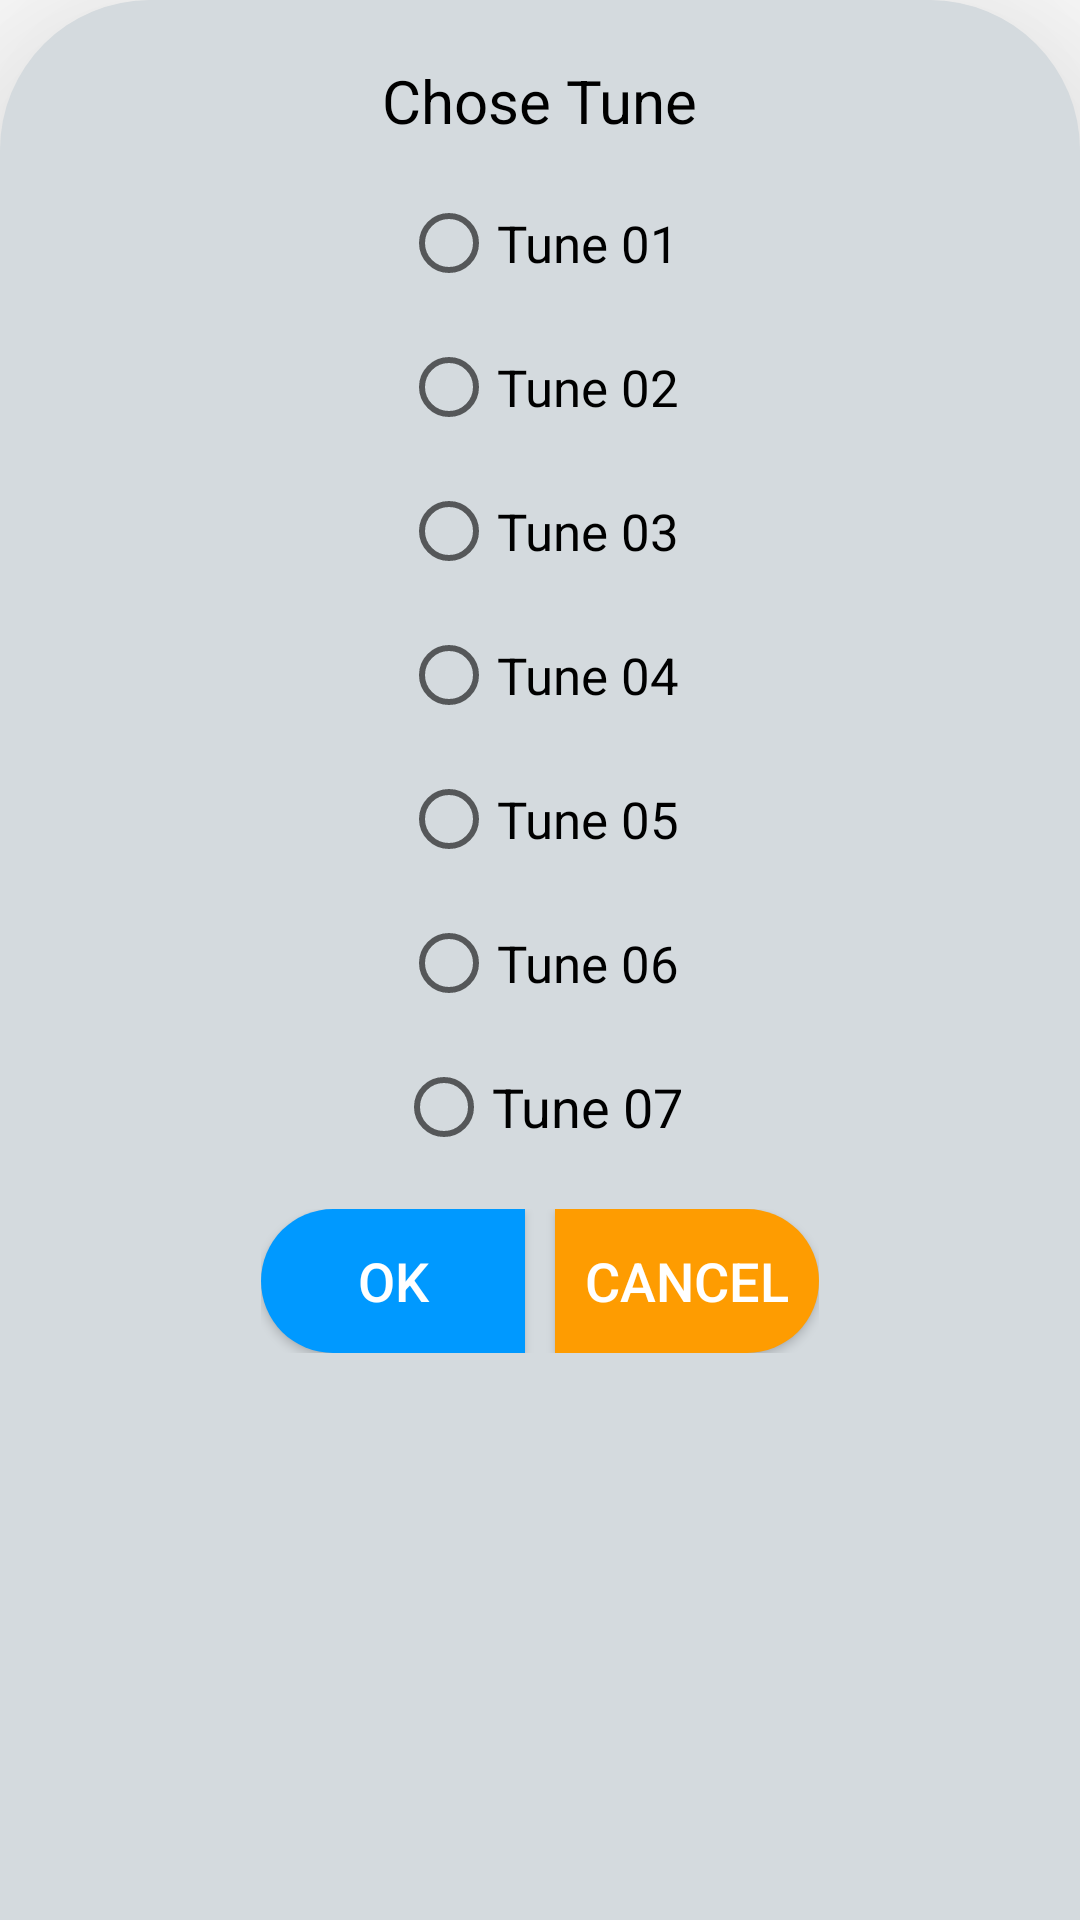

This screen was rendered from an Android layout file. Write that file and the resources it references.
<!-- AndroidManifest.xml: application theme AppTheme -->
<!-- res/layout/tune_sheet.xml -->
<?xml version="1.0" encoding="utf-8"?>
<LinearLayout xmlns:android="http://schemas.android.com/apk/res/android"
    android:layout_width="match_parent"
    android:layout_height="wrap_content"
    xmlns:app="http://schemas.android.com/apk/res-auto"
    android:orientation="vertical"
    android:background="@drawable/add_dialog_shape"
    app:behavior_peekHeight="0dp"
    app:layout_behavior="com.google.android.material.bottomsheet.BottomSheetBehavior"
    android:padding="10dp"
    android:id="@+id/tune_sheet"
    android:elevation="50dp"
    android:backgroundTint="@color/default_task_color"
    >
    <TextView
        android:layout_width="wrap_content"
        android:layout_height="wrap_content"
        android:text="Chose Tune"
        android:layout_gravity="center"
        android:textSize="20dp"
        android:layout_marginVertical="10dp"
        android:textColor="@android:color/black"
        />
    <RadioGroup
        android:id="@+id/tuneGroup"
        android:layout_width="match_parent"
        android:layout_height="wrap_content"
        android:gravity="center"
        >
        <RadioButton
            android:id="@+id/tune1"
            android:layout_width="wrap_content"
            android:layout_height="wrap_content"
            android:text="Tune 01"
            android:textSize="17sp"
            />
        <RadioButton
            android:id="@+id/tune2"
            android:layout_width="wrap_content"
            android:layout_height="wrap_content"
            android:text="Tune 02"
            android:textSize="17sp"
            />
        <RadioButton
            android:id="@+id/tune3"
            android:layout_width="wrap_content"
            android:layout_height="wrap_content"
            android:text="Tune 03"
            android:textSize="17sp"
            />
        <RadioButton
            android:id="@+id/tune4"
            android:layout_width="wrap_content"
            android:layout_height="wrap_content"
            android:text="Tune 04"
            android:textSize="17sp"
            />
        <RadioButton
            android:id="@+id/tune5"
            android:layout_width="wrap_content"
            android:layout_height="wrap_content"
            android:text="Tune 05"
            android:textSize="17sp"
            />
        <RadioButton
            android:id="@+id/tune6"
            android:layout_width="wrap_content"
            android:layout_height="wrap_content"
            android:text="Tune 06"
            android:textSize="17sp"
            />
        <RadioButton
            android:id="@+id/tune7"
            android:layout_width="wrap_content"
            android:layout_height="wrap_content"
            android:text="Tune 07"
            android:textSize="18sp"
            />
    </RadioGroup>

    <LinearLayout
        android:layout_width="wrap_content"
        android:layout_height="wrap_content"
        android:orientation="horizontal"
        android:layout_gravity="center_horizontal"
        android:layout_marginVertical="10dp"
        >
        <android.widget.Button
            android:id="@+id/valideTune"
            android:layout_width="wrap_content"
            android:layout_height="wrap_content"
            android:background="@drawable/add_button_shape"
            android:text="OK"
            android:textSize="18dp"
            android:textColor="@android:color/white"
            android:layout_marginRight="5dp"
            />
        <android.widget.Button
            android:id="@+id/cancelTune"
            android:layout_width="wrap_content"
            android:layout_height="wrap_content"
            android:background="@drawable/cancel_button_shape"
            android:layout_marginLeft="5dp"
            android:text="cancel"
            android:textSize="18dp"
            android:textColor="@android:color/white"
            />
    </LinearLayout>

</LinearLayout>
<!-- resources referenced by this layout -->
<resources>
  <color name="default_task_color">#D4DADE</color>
  <!-- drawable add_button_shape (drawable) -->
  <?xml version="1.0" encoding="utf-8"?>
  <shape xmlns:android="http://schemas.android.com/apk/res/android">
      <solid android:color="#0099ff"/>
      <corners android:topLeftRadius="50dp"
          android:bottomLeftRadius="50dp"
          />
  </shape>
  <!-- drawable add_dialog_shape (drawable) -->
  <?xml version="1.0" encoding="utf-8"?>
  <shape
      xmlns:android="http://schemas.android.com/apk/res/android"
      android:shape="rectangle">
      <solid android:color="#92c397"/>
      <corners android:topRightRadius="50dp"
          android:topLeftRadius="50dp"/>
  </shape>
  <!-- drawable cancel_button_shape (drawable) -->
  <?xml version="1.0" encoding="utf-8"?>
  <shape xmlns:android="http://schemas.android.com/apk/res/android">
      <solid android:color="#fe9c01"/>
      <corners android:topRightRadius="50dp"
          android:bottomRightRadius="50dp"
          />
  </shape>
  <style name="AppTheme" parent="Theme.MaterialComponents.Light.NoActionBar">
          
          <item name="colorPrimary">@color/colorPrimary</item>
          <item name="colorPrimaryDark">@color/colorAccent</item>
          <item name="colorAccent">@color/colorAccent</item>
      </style>
  <color name="colorPrimary">#2196F3</color>
  <color name="colorAccent">#03DAC5</color>
</resources>
